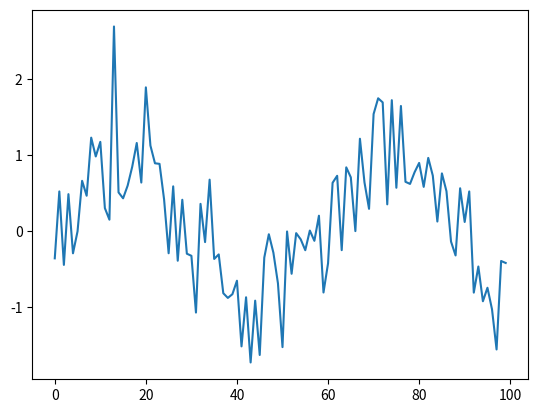

Python code for this plot:
import numpy as np
import matplotlib.pyplot as plt

def synt_signal():
    f0 = 0.017
    w = np.sqrt(0.25)*np.random.randn(100)
    
    X = np.arange(100)
    y = np.sin(2*np.pi*f0*X) + w
    plt.plot(y)
    return y
    

def signal_estimation(y):
    scores = []
    frequencies = []
    for f in np.linspace(0, 0.5, 1000):
        # Create vector e. Assume data is in x.
        n = np.arange(100)
        z = -2*np.pi*1j*f*n
        e = np.exp(z)
        score = np.abs(np.dot(y, e))
        scores.append(score)
        frequencies.append(f)
    fHat = frequencies[np.argmax(scores)]
    print(fHat)    
    
if __name__ == "__main__":
    
    # Part 4
    y = synt_signal()
    signal_estimation(y)
